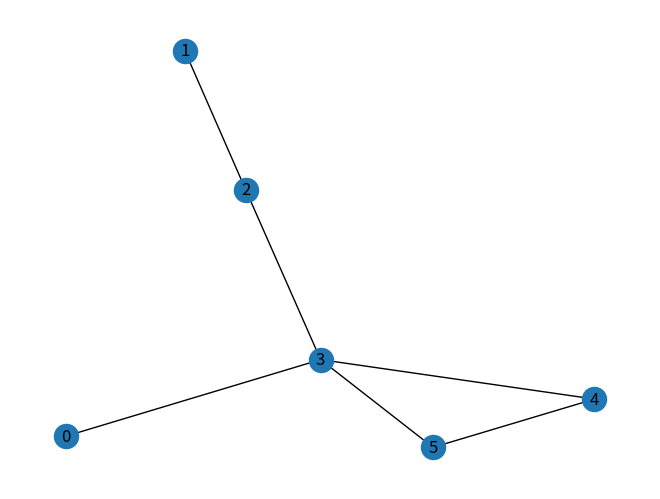
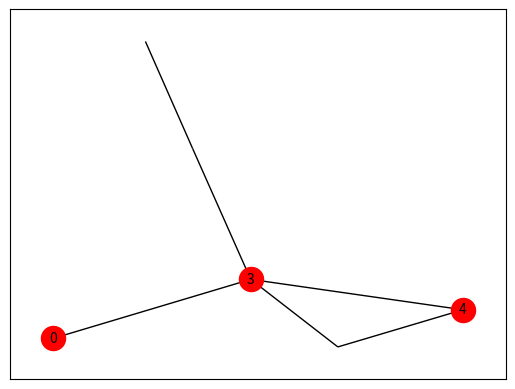

The matplotlib source for these figures, in order:
import numpy as np
import networkx as nx
import matplotlib.pyplot as plt

# Matrice
matrice = [
    [0, 0, 0, 1, 0, 0],
    [0, 0, 1, 0, 0, 0],
    [0, 1, 0, 1, 0, 0],
    [1, 0, 1, 0, 1, 2],
    [0, 0, 0, 1, 0, 1],
    [0, 0, 0, 2, 1, 0]
]

# Conversion de la matrice en numpy.array
matrice_np = np.array(matrice)

# Création du graphe à partir de la matrice
G = nx.from_numpy_array(matrice_np)

# Orientation du graphe
pos = nx.spring_layout(G)

# Visualisation du graphe
nx.draw(G, pos, with_labels=True)
plt.show()

# Définition du chemin entre deux nœuds spécifiques
chemin = nx.shortest_path(G, source=0, target=4)

# Visualisation du chemin
nx.draw_networkx_nodes(G, pos, nodelist=chemin, node_color='r')
nx.draw_networkx_edges(G, pos)

# Ajout des labels
labels = {node: node for node in chemin}
nx.draw_networkx_labels(G, pos, labels=labels, font_size=10)


plt.show()
